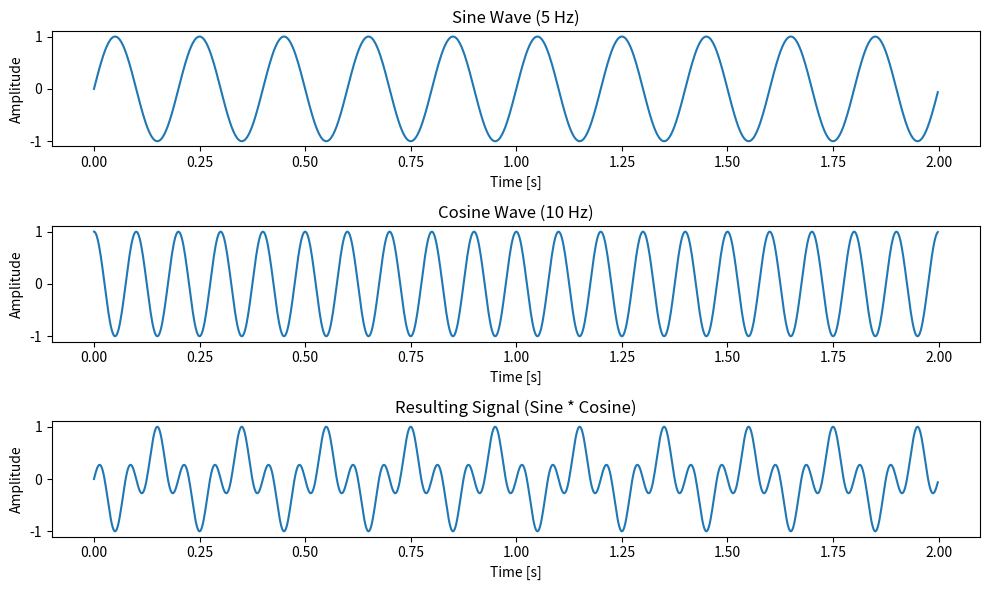

The matplotlib source for this figure:
# %%
import numpy as np
import matplotlib.pyplot as plt
fs = 500  
t = np.linspace(0, 2, fs*2, endpoint=False)  
f1 = 5  
f2 = 10 
sine_wave = np.sin(2 * np.pi * f1 * t)
cosine_wave = np.cos(2 * np.pi * f2 * t)
resulting_signal = sine_wave * cosine_wave
plt.figure(figsize=(10, 6))
plt.subplot(3, 1, 1)
plt.plot(t, sine_wave)
plt.title('Sine Wave (5 Hz)')
plt.xlabel('Time [s]')
plt.ylabel('Amplitude')
plt.subplot(3, 1, 2)
plt.plot(t, cosine_wave)
plt.title('Cosine Wave (10 Hz)')
plt.xlabel('Time [s]')
plt.ylabel('Amplitude')
plt.subplot(3, 1, 3)
plt.plot(t, resulting_signal)
plt.title('Resulting Signal (Sine * Cosine)')
plt.xlabel('Time [s]')
plt.ylabel('Amplitude')
plt.tight_layout()
plt.show()

